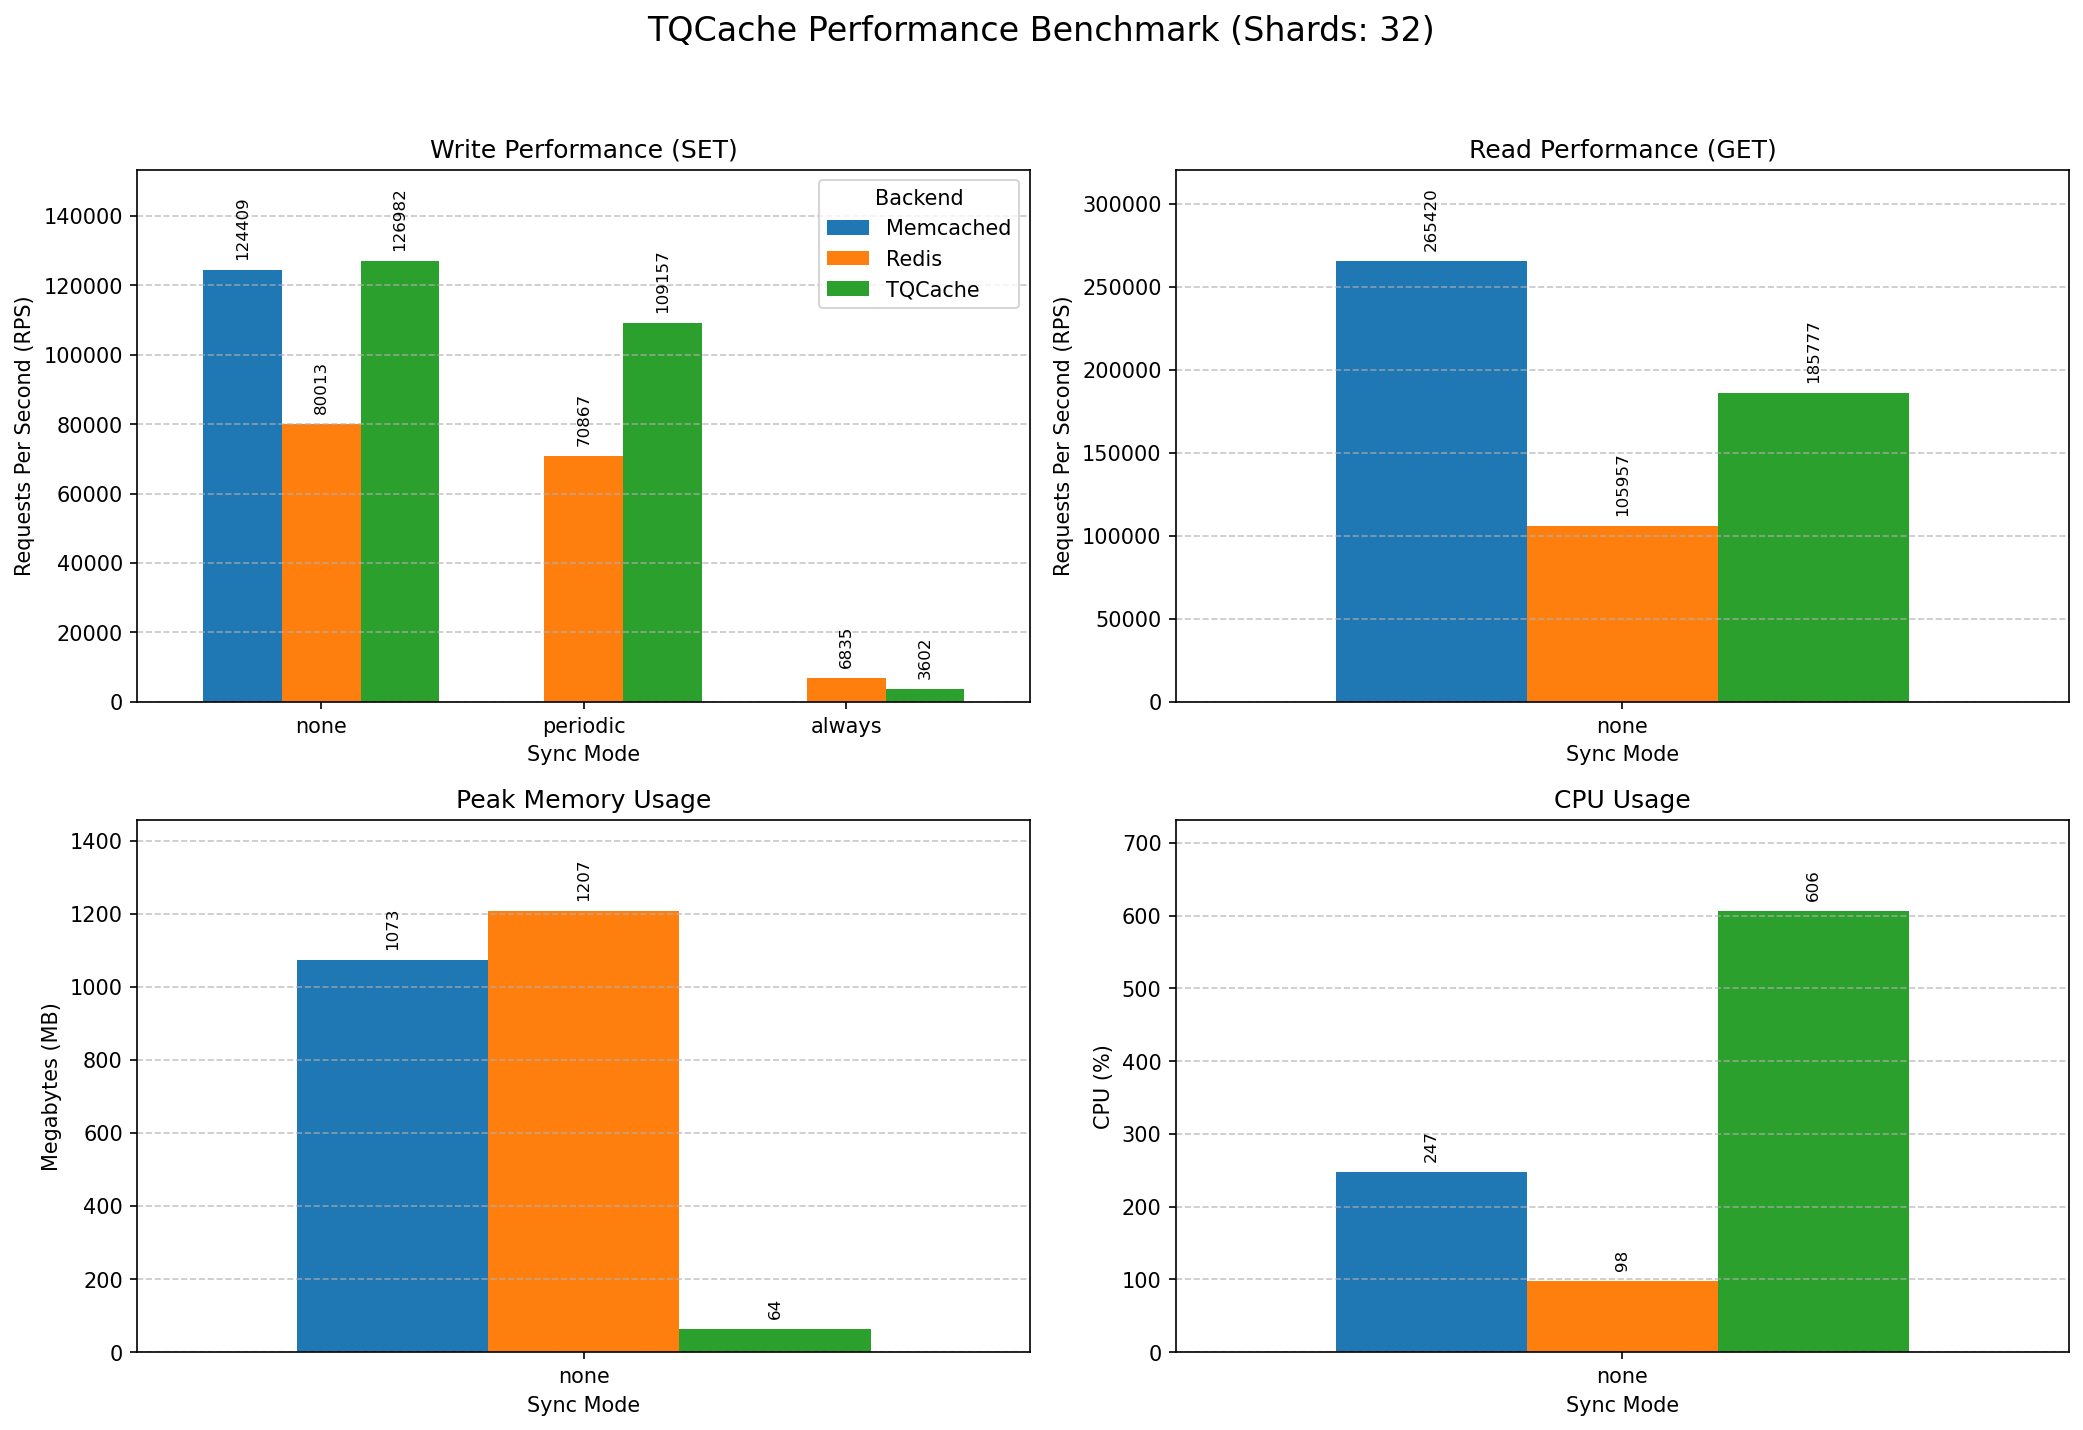

The file beside this chart, header and first rows:
Mode, Backend, Protocol, Operation, RPS, TimePerReq(ms), MaxMemory(MB), CPU(%)
none, TQCache, memc-bin, SET, 126982, 0.0079, 64, 606
none, TQCache, memc-bin, GET, 185778, 0.0054, 64, 606
none, Redis, redis, SET, 80013, 0.0125, 1207, 98
none, Redis, redis, GET, 105958, 0.0094, 1207, 98
none, Memcached, memc-bin, SET, 124409, 0.0080, 1073, 247
none, Memcached, memc-bin, GET, 265420, 0.0038, 1073, 247
periodic, TQCache, memc-bin, SET, 109158, 0.0092, 58, 598
periodic, TQCache, memc-bin, GET, 183800, 0.0054, 58, 598
periodic, Redis, redis, SET, 70868, 0.0141, 1310, 105
periodic, Redis, redis, GET, 97357, 0.0103, 1310, 105
always, TQCache, memc-bin, SET, 3603, 0.2776, 18, 67
always, TQCache, memc-bin, GET, 153078, 0.0065, 18, 67
always, Redis, redis, SET, 6835, 0.1463, 1207, 27
always, Redis, redis, GET, 101470, 0.0099, 1207, 27
